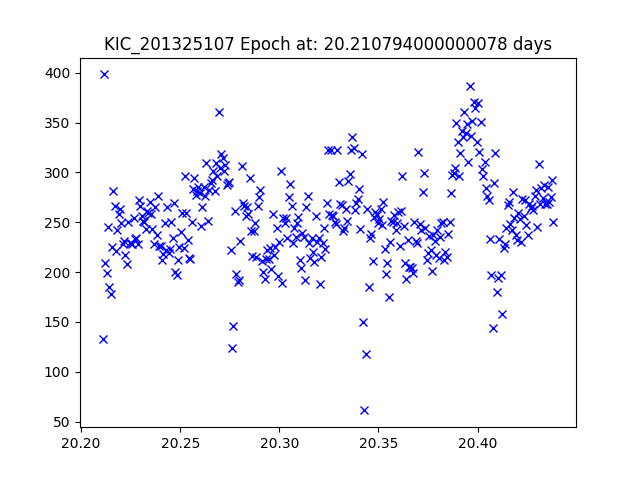

Values plotted in this chart, from the file beside it:
JDtimes, observed fluxes, observed uncertainties
20.21, 132.7, 19.78
20.21, 398.3, 18.59
20.21, 209.5, 19.29
20.21, 198.7, 19.34
20.21, 245.6, 19.11
20.21, 185.2, 19.42
20.21, 177.5, 19.47
20.22, 225.5, 19.21
20.22, 281.5, 18.97
20.22, 266, 19.03
20.22, 220.8, 19.23
20.22, 242.3, 19.13
20.22, 258.6, 19.06
20.22, 263.4, 19.04
20.22, 249.5, 19.1
20.22, 228.2, 19.19
20.22, 230.9, 19.18
20.22, 217.4, 19.25
20.22, 207.7, 19.3
20.22, 250, 19.09
20.22, 228.8, 19.19
20.23, 229.1, 19.19
20.23, 228.1, 19.19
20.23, 254.3, 19.08
20.23, 233.1, 19.17
20.23, 234.4, 19.16
20.23, 228.6, 19.19
20.23, 271.8, 19
20.23, 266.2, 19.03
20.23, 256, 19.07
20.23, 250.8, 19.09
20.23, 250, 19.09
20.23, 242.8, 19.13
20.23, 261.3, 19.05
20.23, 259.2, 19.05
20.23, 270.7, 19.01
20.24, 258.5, 19.06
20.24, 243.6, 19.12
20.24, 228.2, 19.19
20.24, 265.4, 19.03
20.24, 237.6, 19.15
20.24, 276.5, 18.98
20.24, 226, 19.2
20.24, 225.9, 19.2
20.24, 211.7, 19.27
20.24, 218, 19.24
20.24, 249.2, 19.1
20.24, 221.7, 19.22
20.24, 265.2, 19.03
20.24, 218.9, 19.24
20.24, 223.1, 19.22
20.25, 250.4, 19.09
20.25, 234.3, 19.16
20.25, 268.9, 19.01
20.25, 200, 19.34
20.25, 197, 19.35
20.25, 212.5, 19.27
20.25, 224.7, 19.21
20.25, 240.4, 19.14
20.25, 259.1, 19.06
... 275 more rows
